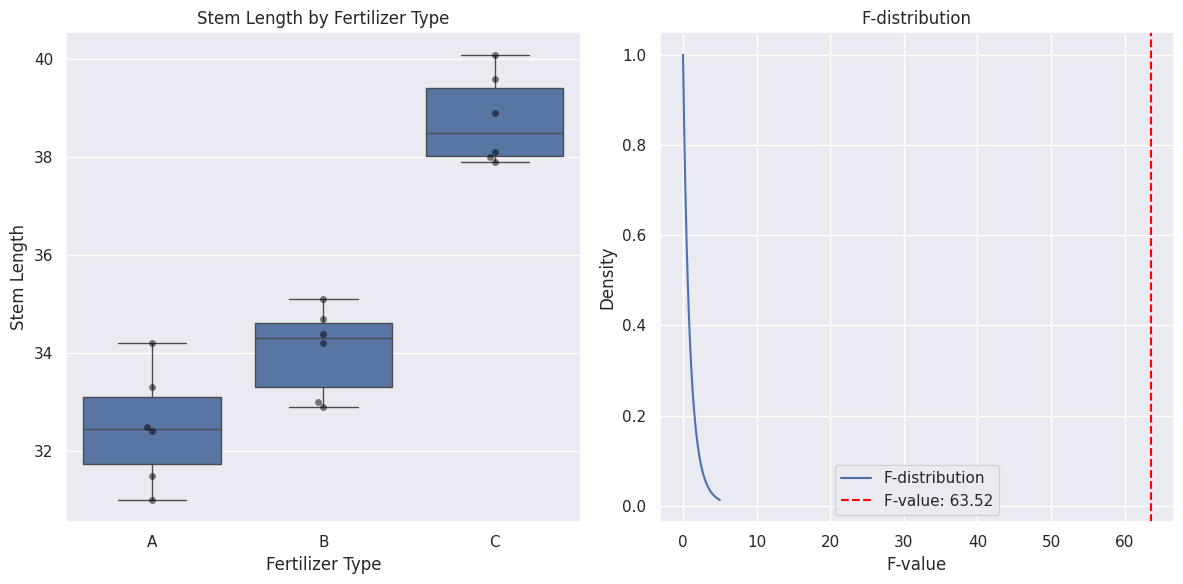

Generate this figure with matplotlib:
import numpy as np
import pandas as pd
from scipy.stats import f_oneway, f
import matplotlib.pyplot as plt
import seaborn as sns

# Seaborn 초기화
sns.set()

# 데이터 정의
fertilizer_a = [32.5, 34.2, 32.4, 33.3, 31.0, 31.5]
fertilizer_b = [35.1, 32.9, 34.4, 34.7, 33.0, 34.2]
fertilizer_c = [40.1, 39.6, 38.0, 38.1, 37.9, 38.9]

# 데이터를 DataFrame으로 변환
data = pd.DataFrame({
    'Fertilizer': np.repeat(['A', 'B', 'C'], 6),
    'StemLength': np.concatenate([fertilizer_a, fertilizer_b, fertilizer_c])
})

# Perform ANOVA
f_statistic, p_value = f_oneway(fertilizer_a, fertilizer_b, fertilizer_c)

# 시각화 설정
plt.figure(figsize=(12, 6))

# Boxplot과 Swarm plot 그리기 (왼쪽)
plt.subplot(1, 2, 1)
sns.boxplot(x='Fertilizer', y='StemLength', data=data)
sns.swarmplot(x='Fertilizer', y='StemLength', data=data, color='black', alpha=0.5)
plt.title('Stem Length by Fertilizer Type')
plt.xlabel('Fertilizer Type')
plt.ylabel('Stem Length')

# F-distribution plot 그리기 (오른쪽)
plt.subplot(1, 2, 2)
df_between = len(data['Fertilizer'].unique()) - 1
df_within = len(data) - len(data['Fertilizer'].unique())
x = np.linspace(0, 5, 500)
y = f.pdf(x, df_between, df_within)
plt.plot(x, y, label='F-distribution')
plt.axvline(x=f_statistic, color='red', linestyle='--', label=f'F-value: {f_statistic:.2f}')
plt.fill_between(x, 0, y, where=(x >= f_statistic), color='red', alpha=0.3)
plt.title('F-distribution')
plt.xlabel('F-value')
plt.ylabel('Density')
plt.legend()

# 그래프 레이아웃 조정 및 표시
plt.tight_layout()
plt.show()

# 출력 p-value 및 귀무가설 판정
alpha = 0.05

print(f'F-statistic: {f_statistic:.4f}')
print(f'p-value: {p_value:.4f}')

if p_value < alpha:
    print('\n귀무가설을 기각합니다: 적어도 하나의 비료 유형의 평균이 다릅니다.')
else:
    print('\n귀무가설을 기각하지 않습니다: 비료 유형 간의 평균 차이는 통계적으로 유의미하지 않습니다.')
